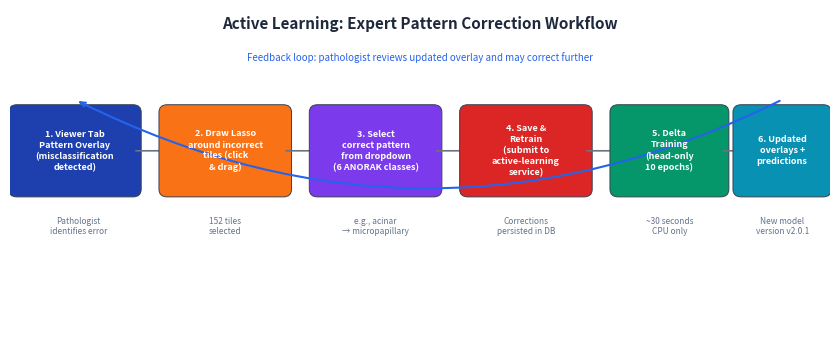
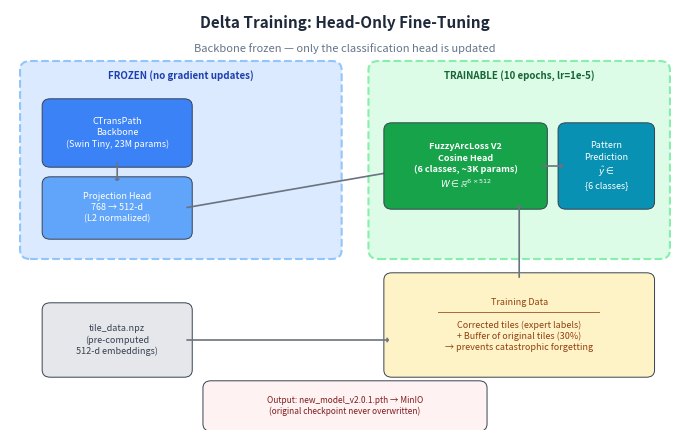

The script that saved these images, in order:
"""Generate Active Learning diagrams for thesis."""
import matplotlib.pyplot as plt
import matplotlib.patches as mpatches
import numpy as np
import os

OUT_DIR = r"D:\Dropbox\PHD\THESIS\SLIMA_Thesis_Research_ver_2026_rev_9\chapters\figures"


def box(ax, x, y, w, h, text, color, textcolor="white", fontsize=7, bold=False):
    rect = mpatches.FancyBboxPatch(
        (x, y), w, h, boxstyle="round,pad=0.12", facecolor=color,
        edgecolor="#374151", linewidth=0.7, zorder=3)
    ax.add_patch(rect)
    weight = "bold" if bold else "normal"
    ax.text(x + w/2, y + h/2, text, ha="center", va="center",
            fontsize=fontsize, color=textcolor, weight=weight, zorder=4,
            linespacing=1.3)


def arrow(ax, x1, y1, x2, y2, color="#6b7280"):
    ax.annotate("", xy=(x2, y2), xytext=(x1, y1),
                arrowprops=dict(arrowstyle="->,head_width=0.12,head_length=0.08",
                                color=color, lw=1.2))


# ═══════════════════════════════════════════════════════
# DIAGRAM 1: Active Learning Correction Workflow
# ═══════════════════════════════════════════════════════

def gen_correction_workflow():
    fig, ax = plt.subplots(figsize=(8.5, 3.5))
    ax.set_xlim(0, 12)
    ax.set_ylim(0, 5)
    ax.axis("off")

    ax.text(6, 4.7, "Active Learning: Expert Pattern Correction Workflow",
            ha="center", fontsize=11, fontweight="bold", color="#1e293b")

    # Step 1: Viewer
    box(ax, 0.1, 2.2, 1.7, 1.2, "1. Viewer Tab\nPattern Overlay\n(misclassification\ndetected)", "#1e40af", fontsize=6.5, bold=True)
    arrow(ax, 1.8, 2.8, 2.3, 2.8)

    # Step 2: Lasso
    box(ax, 2.3, 2.2, 1.7, 1.2, "2. Draw Lasso\naround incorrect\ntiles (click\n& drag)", "#f97316", fontsize=6.5, bold=True)
    arrow(ax, 4.0, 2.8, 4.5, 2.8)

    # Step 3: Assign pattern
    box(ax, 4.5, 2.2, 1.7, 1.2, "3. Select\ncorrect pattern\nfrom dropdown\n(6 ANORAK classes)", "#7c3aed", fontsize=6.5, bold=True)
    arrow(ax, 6.2, 2.8, 6.7, 2.8)

    # Step 4: Submit
    box(ax, 6.7, 2.2, 1.7, 1.2, "4. Save &\nRetrain\n(submit to\nactive-learning\nservice)", "#dc2626", fontsize=6.5, bold=True)
    arrow(ax, 8.4, 2.8, 8.9, 2.8)

    # Step 5: Delta training
    box(ax, 8.9, 2.2, 1.5, 1.2, "5. Delta\nTraining\n(head-only\n10 epochs)", "#059669", fontsize=6.5, bold=True)
    arrow(ax, 10.4, 2.8, 10.7, 2.8)

    # Step 6: Updated
    box(ax, 10.7, 2.2, 1.2, 1.2, "6. Updated\noverlays +\npredictions", "#0891b2", fontsize=6.5, bold=True)

    # Bottom annotations
    ax.text(1.0, 1.5, "Pathologist\nidentifies error", ha="center", fontsize=6, color="#64748b", style="italic")
    ax.text(3.15, 1.5, "152 tiles\nselected", ha="center", fontsize=6, color="#64748b", style="italic")
    ax.text(5.35, 1.5, "e.g., acinar\n→ micropapillary", ha="center", fontsize=6, color="#64748b", style="italic")
    ax.text(7.55, 1.5, "Corrections\npersisted in DB", ha="center", fontsize=6, color="#64748b", style="italic")
    ax.text(9.65, 1.5, "~30 seconds\nCPU only", ha="center", fontsize=6, color="#64748b", style="italic")
    ax.text(11.3, 1.5, "New model\nversion v2.0.1", ha="center", fontsize=6, color="#64748b", style="italic")

    # Feedback loop arrow
    ax.annotate("", xy=(0.95, 3.6), xytext=(11.3, 3.6),
                arrowprops=dict(arrowstyle="->,head_width=0.15",
                                color="#2563eb", lw=1.5,
                                connectionstyle="arc3,rad=-0.25"))
    ax.text(6, 4.2, "Feedback loop: pathologist reviews updated overlay and may correct further",
            ha="center", fontsize=7, color="#2563eb", style="italic")

    fig.tight_layout()
    path = os.path.join(OUT_DIR, "active_learning_workflow.png")
    fig.savefig(path, dpi=300, bbox_inches="tight", facecolor="white")
    plt.close(fig)
    print(f"  Saved: {path}")


# ═══════════════════════════════════════════════════════
# DIAGRAM 2: Delta Training Architecture
# ═══════════════════════════════════════════════════════

def gen_delta_training():
    fig, ax = plt.subplots(figsize=(7, 4.5))
    ax.set_xlim(0, 10)
    ax.set_ylim(0, 7)
    ax.axis("off")

    ax.text(5, 6.7, "Delta Training: Head-Only Fine-Tuning",
            ha="center", fontsize=11, fontweight="bold", color="#1e293b")
    ax.text(5, 6.3, "Backbone frozen — only the classification head is updated",
            ha="center", fontsize=8, color="#64748b", style="italic")

    # Frozen zone background
    frozen_bg = mpatches.FancyBboxPatch(
        (0.3, 3.0), 4.5, 3.0, boxstyle="round,pad=0.15",
        facecolor="#dbeafe", edgecolor="#93c5fd", linewidth=1.5,
        linestyle="--", zorder=1)
    ax.add_patch(frozen_bg)
    ax.text(2.55, 5.85, "FROZEN (no gradient updates)", ha="center",
            fontsize=7, color="#1e40af", fontweight="bold")

    # Trainable zone background
    train_bg = mpatches.FancyBboxPatch(
        (5.5, 3.0), 4.2, 3.0, boxstyle="round,pad=0.15",
        facecolor="#dcfce7", edgecolor="#86efac", linewidth=1.5,
        linestyle="--", zorder=1)
    ax.add_patch(train_bg)
    ax.text(7.6, 5.85, "TRAINABLE (10 epochs, lr=1e-5)", ha="center",
            fontsize=7, color="#166534", fontweight="bold")

    # CTransPath backbone
    box(ax, 0.6, 4.5, 2.0, 0.9, "CTransPath\nBackbone\n(Swin Tiny, 23M params)", "#3b82f6", fontsize=6.5)

    # Projection head
    box(ax, 0.6, 3.3, 2.0, 0.8, "Projection Head\n768 → 512-d\n(L2 normalized)", "#60a5fa", fontsize=6.5)

    arrow(ax, 1.6, 4.5, 1.6, 4.1)

    # Arrow from projection to cosine head
    arrow(ax, 2.6, 3.7, 5.7, 4.3)

    # FuzzyArcLoss head
    box(ax, 5.7, 3.8, 2.2, 1.2, "FuzzyArcLoss V2\nCosine Head\n(6 classes, ~3K params)\n$W \\in \\mathbb{R}^{6 \\times 512}$",
        "#16a34a", fontsize=6.5, bold=True)

    # Output
    box(ax, 8.3, 3.8, 1.2, 1.2, "Pattern\nPrediction\n$\\hat{y} \\in$\n{6 classes}", "#0891b2", fontsize=6.5)
    arrow(ax, 7.9, 4.4, 8.3, 4.4)

    # Input: corrected tiles
    box(ax, 5.7, 1.0, 3.8, 1.5, "Training Data\n──────────────────\nCorrected tiles (expert labels)\n+ Buffer of original tiles (30%)\n→ prevents catastrophic forgetting",
        "#fef3c7", textcolor="#92400e", fontsize=6.5)
    arrow(ax, 7.6, 2.5, 7.6, 3.8)

    # Input: tile embeddings
    box(ax, 0.6, 1.0, 2.0, 1.0, "tile_data.npz\n(pre-computed\n512-d embeddings)", "#e5e7eb", textcolor="#374151", fontsize=6.5)
    arrow(ax, 2.6, 1.5, 5.7, 1.5)

    # Version output
    box(ax, 3.0, 0.1, 4.0, 0.6, "Output: new_model_v2.0.1.pth → MinIO\n(original checkpoint never overwritten)",
        "#fef2f2", textcolor="#7f1d1d", fontsize=6)

    fig.tight_layout()
    path = os.path.join(OUT_DIR, "active_learning_delta_training.png")
    fig.savefig(path, dpi=300, bbox_inches="tight", facecolor="white")
    plt.close(fig)
    print(f"  Saved: {path}")


if __name__ == "__main__":
    os.makedirs(OUT_DIR, exist_ok=True)
    gen_correction_workflow()
    gen_delta_training()
    print("Done — 2 active learning diagrams generated.")
